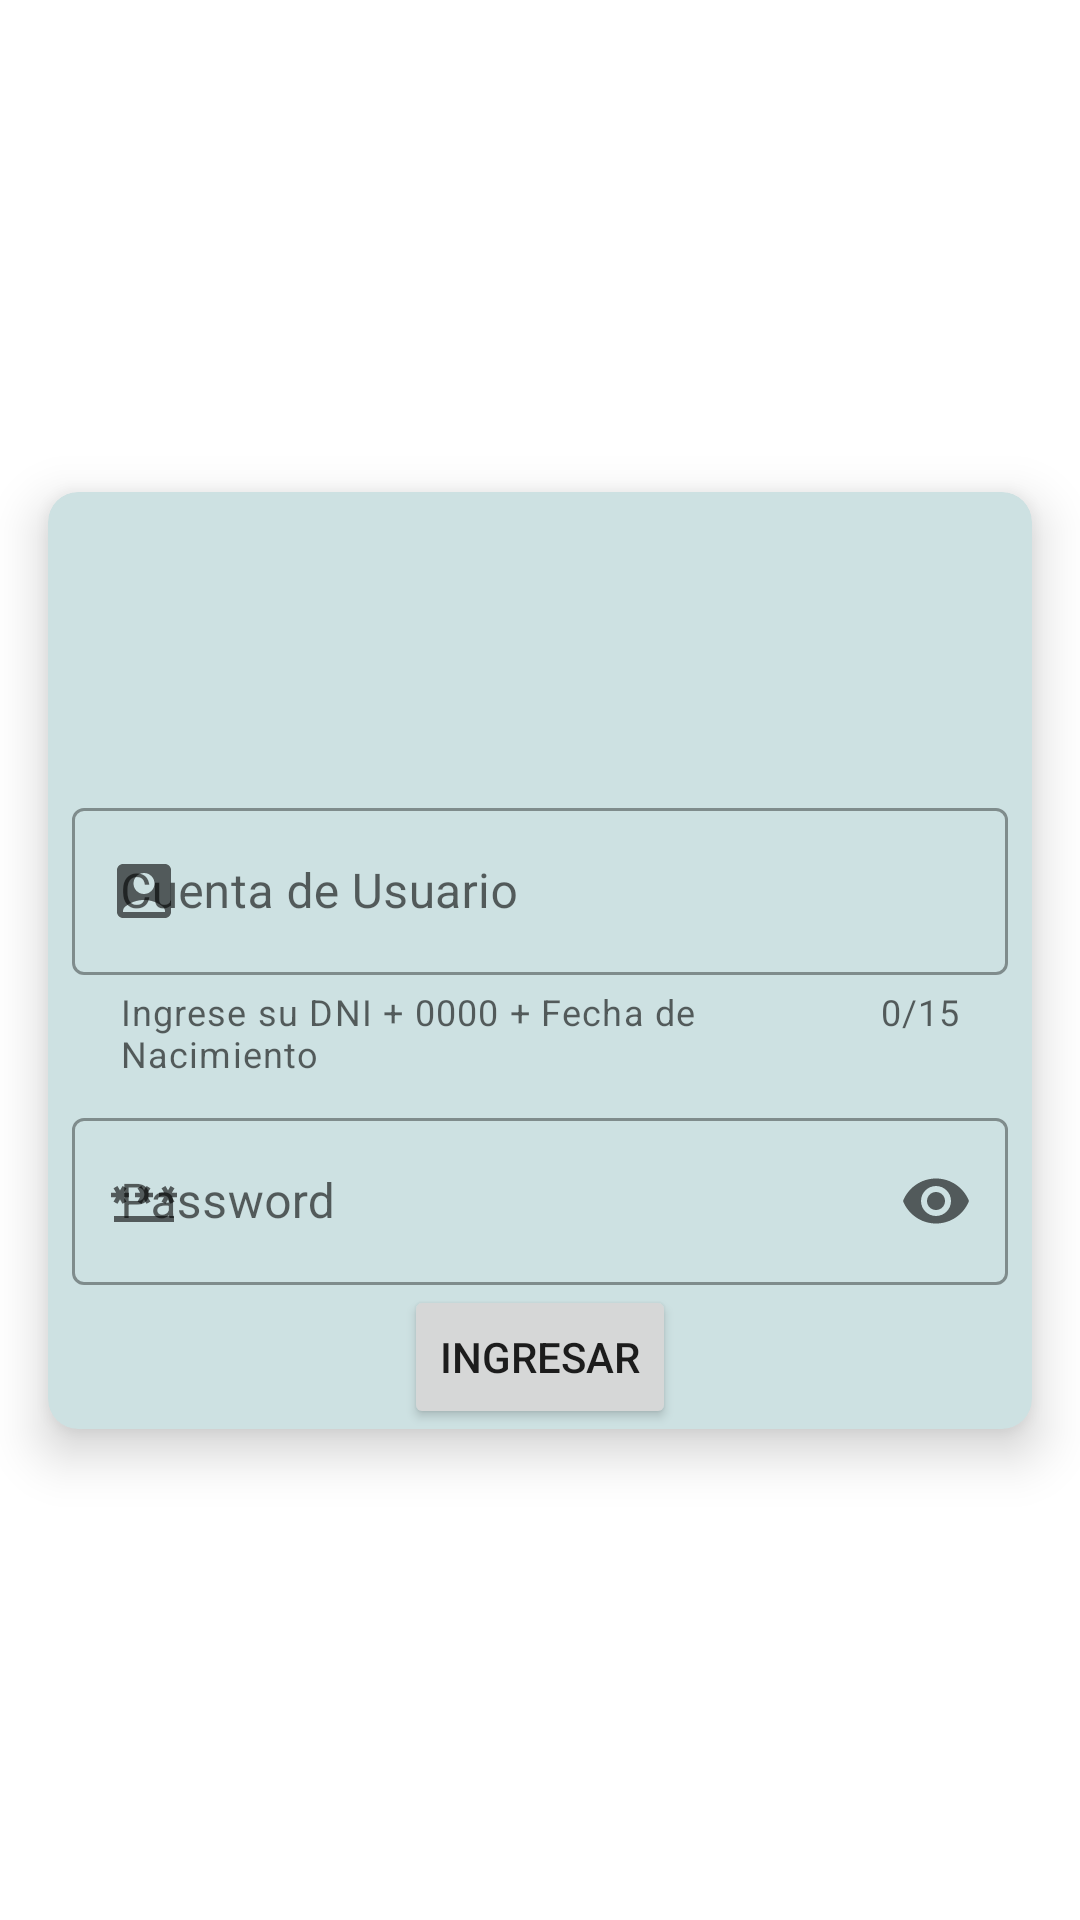

The Android layout XML behind this screen, and the referenced resources:
<!-- AndroidManifest.xml: application theme Theme.BCAndroidDeveloper -->
<!-- res/layout/activity_main.xml -->
<?xml version="1.0" encoding="utf-8"?>
<androidx.constraintlayout.widget.ConstraintLayout xmlns:android="http://schemas.android.com/apk/res/android"
    xmlns:app="http://schemas.android.com/apk/res-auto"

    xmlns:tools="http://schemas.android.com/tools"
    android:layout_width="match_parent"
    android:layout_height="match_parent"
    tools:context=".ui.MainActivity">

    <androidx.cardview.widget.CardView
        android:id="@+id/cardView"
        android:layout_width="0dp"
        android:layout_height="wrap_content"
        android:layout_marginStart="16dp"
        android:layout_marginEnd="16dp"
        android:maxWidth="300dp"
        app:cardBackgroundColor="@color/mio"
        app:cardCornerRadius="10dp"
        app:cardElevation="10dp"
        app:layout_constraintBottom_toBottomOf="parent"
        app:layout_constraintEnd_toEndOf="parent"
        app:layout_constraintStart_toStartOf="parent"
        app:layout_constraintTop_toTopOf="parent"
        app:layout_constraintWidth_max="600dp">

        <androidx.constraintlayout.widget.ConstraintLayout
            android:id="@+id/contentLogin"
            android:layout_width="match_parent"
            android:layout_height="match_parent">

            <com.google.android.material.textfield.TextInputLayout
                android:id="@+id/tilUser"
                style="@style/mytils"
                android:layout_marginTop="100dp"
                app:counterEnabled="true"
                app:counterMaxLength="15"
                app:endIconMode="clear_text"

                app:helperText="@string/helperTextTilUser"
                app:helperTextEnabled="true"
                app:layout_constraintBottom_toTopOf="@+id/tilPassword"
                app:layout_constraintEnd_toEndOf="parent"
                app:layout_constraintHorizontal_bias="0.5"

                app:layout_constraintStart_toStartOf="parent"
                app:layout_constraintTop_toTopOf="parent"
                app:startIconDrawable="@drawable/cuenta">

                <com.google.android.material.textfield.TextInputEditText
                    android:layout_width="match_parent"
                    android:layout_height="wrap_content"
                    android:hint="@string/tilUser"
                    android:inputType="textPersonName" />

            </com.google.android.material.textfield.TextInputLayout>

            <com.google.android.material.textfield.TextInputLayout
                android:id="@+id/tilPassword"
                style="@style/mytils"
                android:layout_marginTop="8dp"

                app:endIconMode="password_toggle"
                app:layout_constraintBottom_toTopOf="@+id/btnIngresar"

                app:layout_constraintEnd_toEndOf="parent"
                app:layout_constraintHorizontal_bias="0.5"
                app:layout_constraintStart_toStartOf="parent"
                app:layout_constraintTop_toBottomOf="@+id/tilUser"
                app:startIconDrawable="@drawable/key">

                <com.google.android.material.textfield.TextInputEditText
                    android:layout_width="match_parent"
                    android:layout_height="wrap_content"
                    android:hint="@string/tilPassword"
                    android:inputType="textPassword" />
            </com.google.android.material.textfield.TextInputLayout>

            <Button
                android:id="@+id/btnIngresar"
                android:layout_width="wrap_content"
                android:layout_height="wrap_content"
                android:layout_marginStart="8dp"
                android:layout_marginEnd="8dp"
                android:text="@string/btnIngresar"
                app:layout_constraintBottom_toBottomOf="parent"
                app:layout_constraintEnd_toEndOf="parent"
                app:layout_constraintHorizontal_bias="0.5"
                app:layout_constraintStart_toStartOf="parent"
                app:layout_constraintTop_toBottomOf="@+id/tilPassword" />
        </androidx.constraintlayout.widget.ConstraintLayout>
    </androidx.cardview.widget.CardView>

    <com.google.android.material.imageview.ShapeableImageView
        android:id="@+id/imageView"
        android:layout_width="wrap_content"
        android:layout_height="wrap_content"
        android:layout_marginStart="16dp"
        android:elevation="11dp"
        app:layout_constraintBottom_toTopOf="@+id/cardView"
        app:layout_constraintEnd_toEndOf="parent"
        app:layout_constraintHorizontal_bias="0.5"
        app:layout_constraintStart_toStartOf="parent"
        app:layout_constraintTop_toTopOf="@+id/cardView"
        app:shapeAppearanceOverlay="@style/imgRedondo"
        tools:srcCompat="@tools:sample/avatars" />

    <com.google.android.material.progressindicator.LinearProgressIndicator
        android:id="@+id/loading"
        android:layout_width="0dp"
        android:layout_height="wrap_content"
        android:indeterminate="true"
        android:visibility="gone"
        app:indicatorColor="@color/mio"
        app:layout_constraintEnd_toEndOf="parent"
        app:layout_constraintStart_toStartOf="parent"
        app:layout_constraintTop_toTopOf="parent"
        app:trackColor="@color/black">

    </com.google.android.material.progressindicator.LinearProgressIndicator>

</androidx.constraintlayout.widget.ConstraintLayout>
<!-- resources referenced by this layout -->
<resources>
  <color name="black">#FF000000</color>
  <color name="mio">#CDE1E2</color>
  <!-- drawable cuenta (drawable) -->
  <vector android:height="24dp" android:tint="#E22D2D"
      android:viewportHeight="24" android:viewportWidth="24"
      android:width="24dp" xmlns:android="http://schemas.android.com/apk/res/android">
      <path android:fillColor="@android:color/white" android:pathData="M19,3H5C3.9,3 3,3.9 3,5v14c0,1.1 0.9,2 2,2h14c1.1,0 2,-0.9 2,-2V5C21,3.9 20.1,3 19,3zM12,6c1.93,0 3.5,1.57 3.5,3.5c0,1.93 -1.57,3.5 -3.5,3.5s-3.5,-1.57 -3.5,-3.5C8.5,7.57 10.07,6 12,6zM19,19H5v-0.23c0,-0.62 0.28,-1.2 0.76,-1.58C7.47,15.82 9.64,15 12,15s4.53,0.82 6.24,2.19c0.48,0.38 0.76,0.97 0.76,1.58V19z"/>
  </vector>
  <!-- drawable key (drawable) -->
  <vector android:height="24dp" android:tint="#E22D2D"
      android:viewportHeight="24" android:viewportWidth="24"
      android:width="24dp" xmlns:android="http://schemas.android.com/apk/res/android">
      <path android:fillColor="@android:color/white" android:pathData="M2,17h20v2H2V17zM3.15,12.95L4,11.47l0.85,1.48l1.3,-0.75L5.3,10.72H7v-1.5H5.3l0.85,-1.47L4.85,7L4,8.47L3.15,7l-1.3,0.75L2.7,9.22H1v1.5h1.7L1.85,12.2L3.15,12.95zM9.85,12.2l1.3,0.75L12,11.47l0.85,1.48l1.3,-0.75l-0.85,-1.48H15v-1.5h-1.7l0.85,-1.47L12.85,7L12,8.47L11.15,7l-1.3,0.75l0.85,1.47H9v1.5h1.7L9.85,12.2zM23,9.22h-1.7l0.85,-1.47L20.85,7L20,8.47L19.15,7l-1.3,0.75l0.85,1.47H17v1.5h1.7l-0.85,1.48l1.3,0.75L20,11.47l0.85,1.48l1.3,-0.75l-0.85,-1.48H23V9.22z"/>
  </vector>
  <string name="btnIngresar">Ingresar</string>
  <string name="helperTextTilUser">Ingrese su DNI + 0000 + Fecha de Nacimiento</string>
  <string name="tilPassword">Password</string>
  <string name="tilUser">Cuenta de Usuario</string>
  <style name="imgRedondo">
          <item name="cornerSize">50%</item>
      </style>
  <style name="mytils" parent="Widget.MaterialComponents.TextInputLayout.OutlinedBox">
          <item name="android:layout_width">0dp</item>
          <item name="android:layout_height">wrap_content</item>
          <item name="android:layout_marginStart">8dp</item>
          <item name="android:layout_marginEnd">8dp</item>
  
  
  
      </style>
  <style name="Theme.BCAndroidDeveloper" parent="Theme.MaterialComponents.DayNight.DarkActionBar">
          
          <item name="colorPrimary">@color/bar</item>
          <item name="colorPrimaryVariant">@color/notify</item>
          <item name="colorOnPrimary">@color/white</item>
          
          <item name="colorSecondary">@color/teal_200</item>
          <item name="colorSecondaryVariant">@color/teal_700</item>
          <item name="colorOnSecondary">@color/black</item>
          
          <item name="android:statusBarColor">?attr/colorPrimaryVariant</item>
          
      </style>
  <color name="bar">#EEBA00</color>
  <color name="notify">#03A9F4</color>
  <color name="white">#FFFFFFFF</color>
  <color name="teal_200">#FF03DAC5</color>
  <color name="teal_700">#FF018786</color>
</resources>
